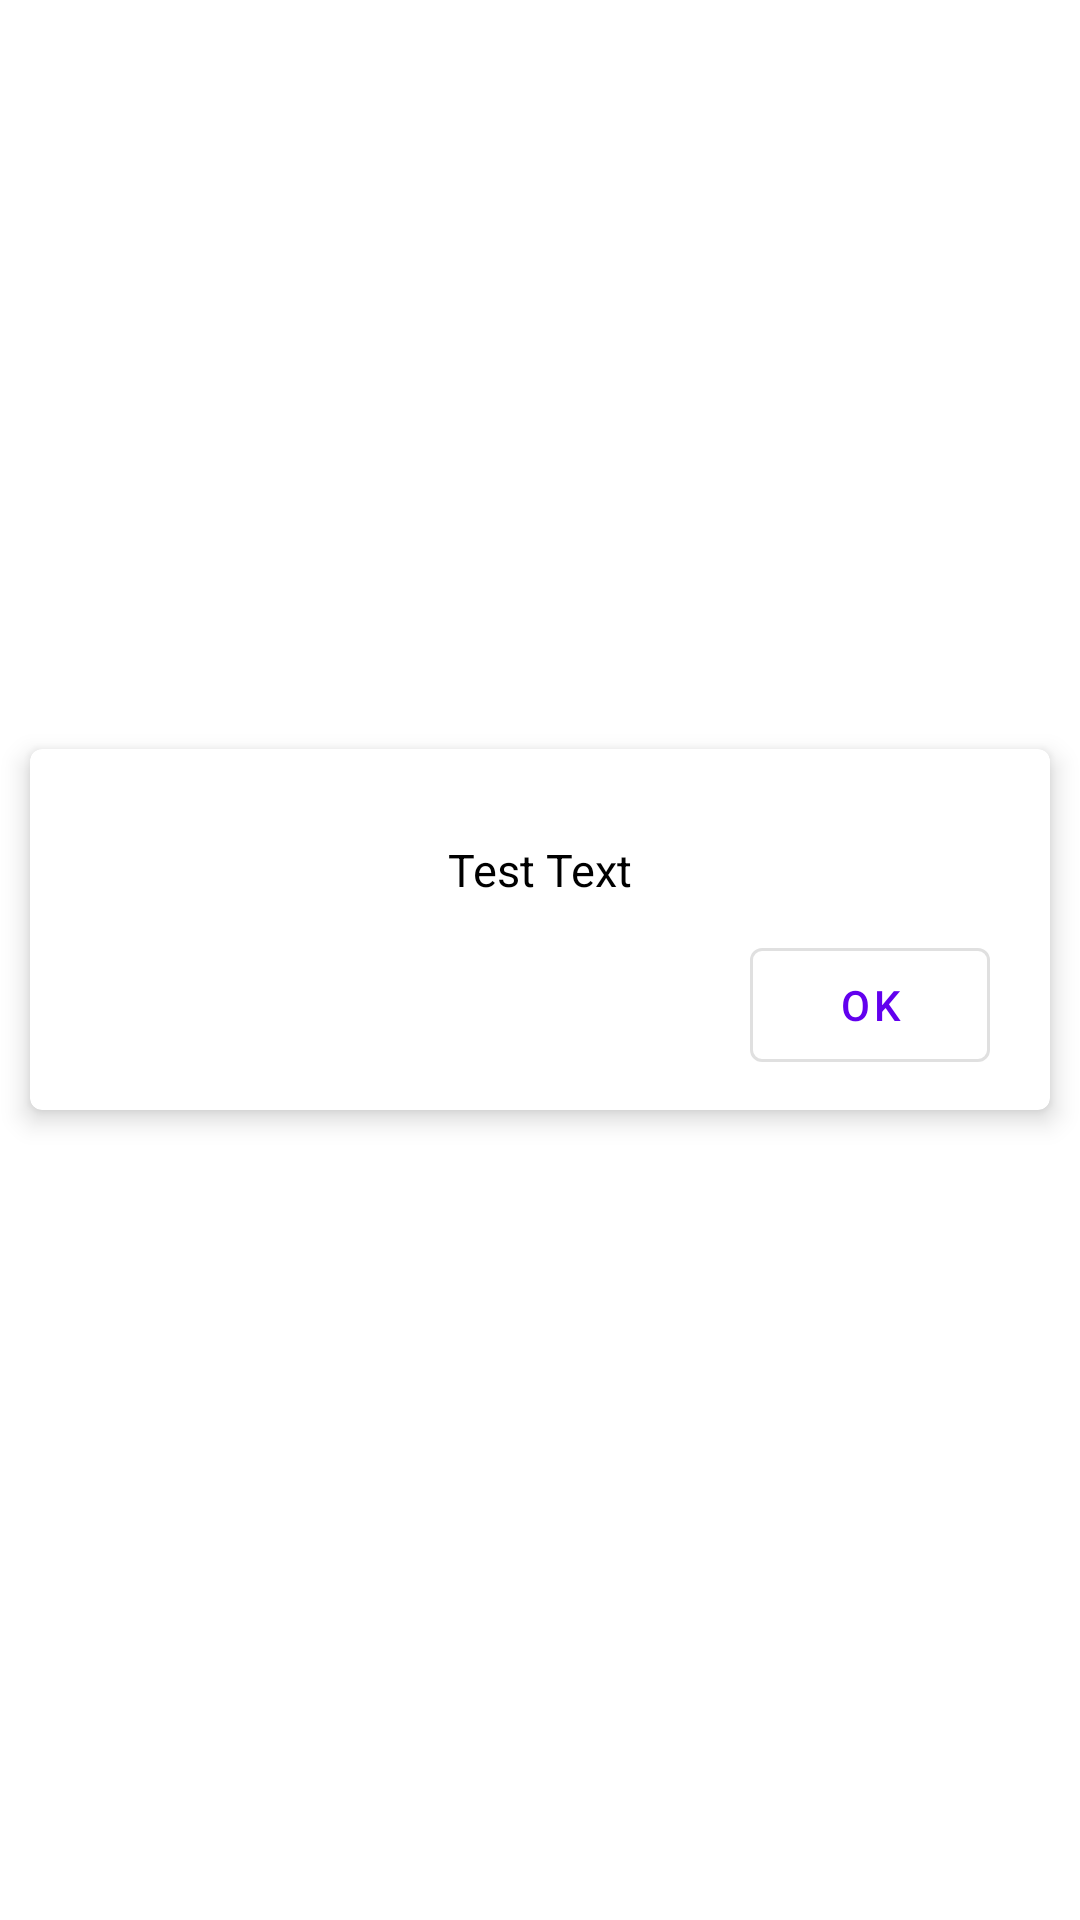

The Android layout XML behind this screen, and the referenced resources:
<!-- AndroidManifest.xml: application theme Theme.MaterialComponents.Light.NoActionBar -->
<!-- res/layout/layout_information_dialog.xml -->
<?xml version="1.0" encoding="utf-8"?>
<LinearLayout xmlns:android="http://schemas.android.com/apk/res/android"
    android:layout_width="match_parent"
    android:layout_height="match_parent"
    xmlns:app="http://schemas.android.com/apk/res-auto"
    android:gravity="center"
    android:orientation="vertical">
    <com.google.android.material.card.MaterialCardView
        android:layout_width="match_parent"
        android:layout_height="wrap_content"
        android:layout_marginStart="10dp"

        android:layout_marginEnd="10dp"
        android:layout_marginBottom="20dp"
        app:cardElevation="5dp">
        <LinearLayout
            android:layout_width="match_parent"
            android:layout_height="match_parent"
            android:orientation="vertical"
            android:layout_gravity=""
            android:layout_marginTop="10dp"
            android:layout_marginStart="10dp"
            android:layout_marginEnd="10dp"
            android:layout_marginBottom="10dp"
            android:gravity="center_horizontal|center_vertical">
            <TextView
                android:id="@+id/info_text"
                android:layout_width="wrap_content"
                android:layout_height="wrap_content"
                android:layout_marginTop="20dp"
                android:textSize="15sp"
                android:textColor="@color/black"
                android:layout_marginEnd="10dp"
                android:layout_marginStart="10dp"
                android:text="Test Text"/>
            <com.google.android.material.button.MaterialButton
                android:layout_height="50dp"
                android:layout_width="80dp"
                android:id="@+id/ok_button"
                style="@style/Widget.MaterialComponents.Button.OutlinedButton"
                android:layout_gravity="end"
                android:layout_marginEnd="10dp"

                android:layout_marginTop="10dp"
                android:text="OK"/>

        </LinearLayout>

    </com.google.android.material.card.MaterialCardView>
</LinearLayout>
<!-- resources referenced by this layout -->
<resources>

  <!-- not gathered from this repository: default colours our renderer supplied (Android Studio template values) -->
  <color name="black">#FF000000</color>
</resources>
